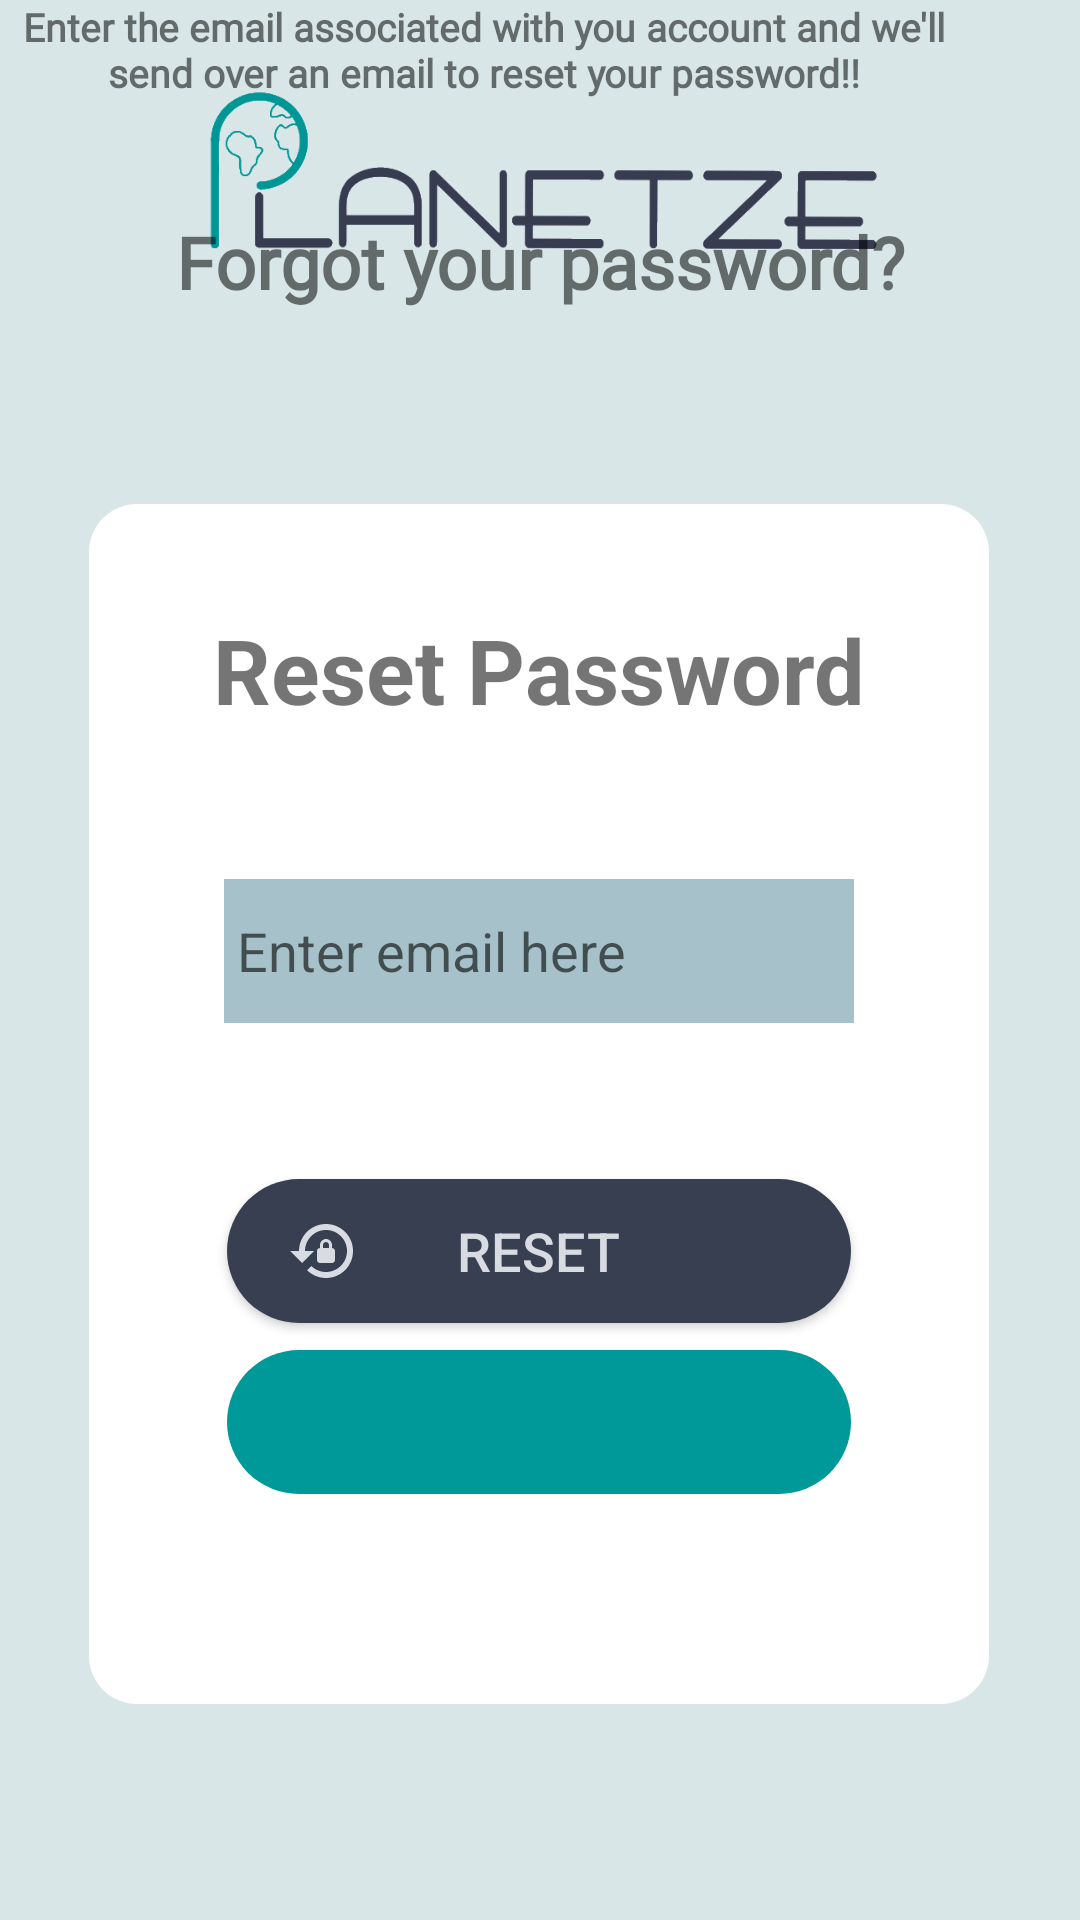

Write the Android layout XML for this screen, with the resource values it uses.
<!-- AndroidManifest.xml: application theme Theme.AppCompat.Light -->
<!-- res/layout/forgot_password.xml -->
<?xml version="1.0" encoding="utf-8"?>
<androidx.constraintlayout.widget.ConstraintLayout xmlns:android="http://schemas.android.com/apk/res/android"
    xmlns:app="http://schemas.android.com/apk/res-auto"
    xmlns:tools="http://schemas.android.com/tools"
    android:layout_width="match_parent"
    android:layout_height="match_parent"
    android:background="@color/entry_page_background"
    android:outlineProvider="none">

    <ImageView
        android:id="@+id/planetzeLogo"
        android:layout_width="300dp"
        android:layout_height="93dp"
        android:layout_marginTop="16dp"
        android:src="@drawable/trans_planetze_logo"
        app:layout_constraintEnd_toEndOf="parent"
        app:layout_constraintHorizontal_bias="0.495"
        app:layout_constraintStart_toStartOf="parent"
        app:layout_constraintTop_toTopOf="parent"
        android:contentDescription="@string/logo_desc"/>

    <TextView
        android:id="@+id/textView5"
        android:layout_width="323dp"
        android:layout_height="51dp"
        android:fontFamily="@font/garet"
        android:text="Forgot your password?"
        android:textAlignment="center"
        android:textSize="24sp"
        android:textStyle="bold"
        app:layout_constraintBottom_toTopOf="@id/passwordLayoutFrame"
        app:layout_constraintEnd_toEndOf="parent"
        app:layout_constraintStart_toStartOf="parent"
        app:layout_constraintTop_toTopOf="parent"
        app:layout_constraintVertical_bias="0.608" />

    <TextView
        android:id="@+id/textView5.6"
        android:layout_width="323dp"
        android:layout_height="51dp"
        android:fontFamily="@font/garet"
        android:text="Enter the email associated with you account and we'll send over an email to reset your password!!"
        android:textAlignment="center"
        android:textSize="13sp"
        android:textStyle="bold"
        tools:layout_editor_absoluteX="45dp"
        tools:layout_editor_absoluteY="160dp" />

    <FrameLayout
        android:id="@+id/passwordLayoutFrame"
        android:layout_width="300dp"
        android:layout_height="400dp"
        android:background="@drawable/frame_password"
        android:contentDescription="@string/forgot_password_frame_desc"
        android:outlineProvider="background"
        app:layout_constraintBottom_toBottomOf="parent"
        app:layout_constraintEnd_toEndOf="parent"
        app:layout_constraintHorizontal_bias="0.495"
        app:layout_constraintStart_toStartOf="parent"
        app:layout_constraintTop_toTopOf="parent"
        app:layout_constraintVertical_bias="0.7">

        <TextView
            android:id="@+id/resetPass"
            android:layout_width="wrap_content"
            android:layout_height="wrap_content"
            android:layout_gravity="top|center_horizontal"
            android:layout_marginTop="35dp"
            android:text="@string/reset_pass"
            android:textSize="30sp"
            android:textStyle="bold" />

        <EditText
            android:id="@+id/emailForResetPass"
            android:layout_width="wrap_content"
            android:layout_height="wrap_content"
            android:layout_gravity="top|center_horizontal"
            android:layout_marginTop="125dp"
            android:background="@color/planetze_colour_2"
            android:ems="10"
            android:hint="@string/enter_email"
            android:importantForAutofill="no"
            android:inputType="textEmailAddress"
            android:minHeight="48dp" />

        <Button
            android:id="@+id/loadingButton"
            android:layout_width="208dp"
            android:layout_height="wrap_content"
            android:layout_gravity="top|center_horizontal"
            android:layout_marginTop="225dp"
            android:background="@drawable/round_button"
            android:drawableStart="@drawable/baseline_lock_reset_24"
            android:drawablePadding="-25dp"
            android:minHeight="48dp"
            android:paddingStart="20dp"
            android:paddingEnd="20dp"
            android:text="@string/reset"
            android:textColor="@color/planetze_colour_1"
            android:textSize="18sp" />

        <ProgressBar
            android:id="@+id/loadingProgress"
            style="?android:attr/progressBarStyleLarge"
            android:layout_width="50dp"
            android:layout_height="50dp"
            android:layout_gravity="top|center_horizontal"
            android:layout_marginTop="225dp"
            android:scrollbarSize="2dp"
            android:visibility="gone" />

        <ImageButton
            android:id="@+id/backFromForgotPass"
            android:layout_width="208dp"
            android:layout_height="wrap_content"
            android:layout_gravity="bottom|center_horizontal"
            android:layout_marginBottom="70dp"
            android:background="@drawable/round_button_teal"
            android:contentDescription="@string/back_btn"
            android:minWidth="48dp"
            android:minHeight="48dp"
            app:srcCompat="@drawable/baseline_arrow_back_24" />

    </FrameLayout>
</androidx.constraintlayout.widget.ConstraintLayout>
<!-- resources referenced by this layout -->
<resources>
  <color name="entry_page_background">#D8E6E8</color>
  <color name="planetze_colour_1">#d8dbe2</color>
  <color name="planetze_colour_2">#A6C1C9</color>
  <!-- drawable baseline_lock_reset_24 (drawable) -->
  <vector xmlns:android="http://schemas.android.com/apk/res/android" android:height="24dp" android:tint="@color/planetze_colour_1" android:viewportHeight="24" android:viewportWidth="24" android:width="24dp">
        
      <path android:fillColor="@android:color/white" android:pathData="M13,3c-4.97,0 -9,4.03 -9,9H1l4,4l4,-4H6c0,-3.86 3.14,-7 7,-7s7,3.14 7,7s-3.14,7 -7,7c-1.9,0 -3.62,-0.76 -4.88,-1.99L6.7,18.42C8.32,20.01 10.55,21 13,21c4.97,0 9,-4.03 9,-9S17.97,3 13,3zM15,11v-1c0,-1.1 -0.9,-2 -2,-2s-2,0.9 -2,2v1c-0.55,0 -1,0.45 -1,1v3c0,0.55 0.45,1 1,1h4c0.55,0 1,-0.45 1,-1v-3C16,11.45 15.55,11 15,11zM14,11h-2v-1c0,-0.55 0.45,-1 1,-1s1,0.45 1,1V11z"/>
      
  </vector>
  <!-- drawable frame_password (drawable) -->
  <?xml version="1.0" encoding="utf-8"?>
  
  <shape xmlns:android="http://schemas.android.com/apk/res/android">
      <solid android:color="@android:color/white" /> 
  
  
  
      <corners android:radius="16dp" />
  </shape>
  <!-- drawable round_button (drawable) -->
  <?xml version="1.0" encoding="utf-8"?>
  <shape xmlns:android="http://schemas.android.com/apk/res/android">
      <corners  android:radius="50dp"/>
      <solid android:color="@color/planetze_colour_4"> </solid>
  </shape>
  <!-- drawable round_button_teal (drawable) -->
  <?xml version="1.0" encoding="utf-8"?>
  <shape xmlns:android="http://schemas.android.com/apk/res/android">
      <corners  android:radius="50dp"/>
      <solid android:color="@color/planetze_colour_3"> </solid>
  </shape>
  <!-- drawable trans_planetze_logo: png bitmap (drawable, 26365 bytes) -->
  <string name="back_btn">Go back to previous screen</string>
  <string name="enter_email">\ Enter email here</string>
  <string name="forgot_password_frame_desc">reset password panel</string>
  <string name="logo_desc">Planetze\'s Logo</string>
  <string name="reset">Reset</string>
  <string name="reset_pass">Reset Password</string>
  <color name="planetze_colour_4">#373f51</color>
  <color name="planetze_colour_3">#009999</color>
</resources>
